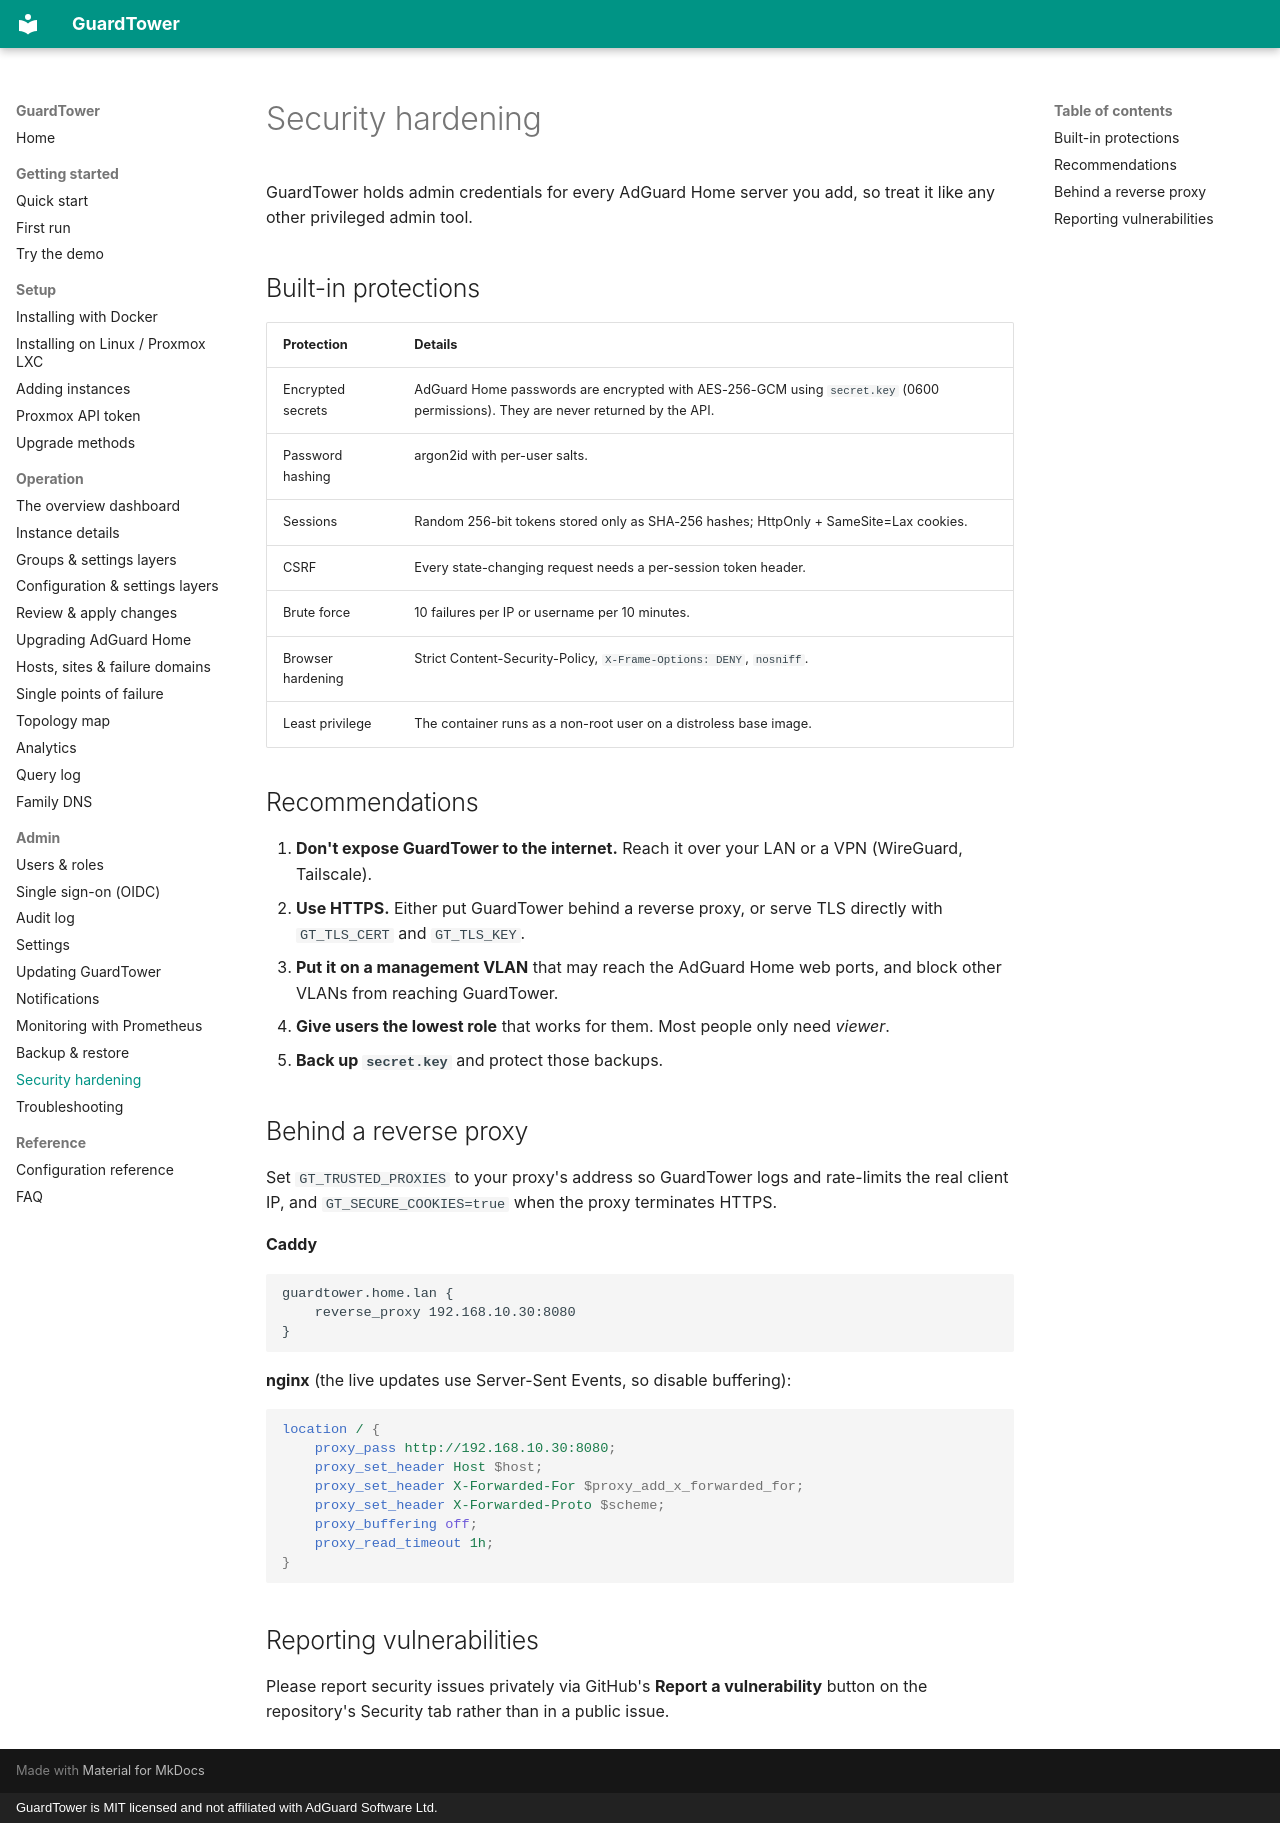

repository: hurseyc/GuardTower · page: admin/security/index.html · generator: mkdocs · copyright: GuardTower is MIT licensed and not affiliated with AdGuard Software Ltd.

---
title: Security hardening
section: Admin
order: 40
summary: Recommended deployment practices, TLS and reverse-proxy setup.
---

# Security hardening

GuardTower holds admin credentials for every AdGuard Home server you add, so treat it like any other privileged admin tool.

## Built-in protections

| Protection | Details |
|---|---|
| Encrypted secrets | AdGuard Home passwords are encrypted with AES-256-GCM using `secret.key` (0600 permissions). They are never returned by the API. |
| Password hashing | argon2id with per-user salts. |
| Sessions | Random 256-bit tokens stored only as SHA-256 hashes; HttpOnly + SameSite=Lax cookies. |
| CSRF | Every state-changing request needs a per-session token header. |
| Brute force | 10 failures per IP or username per 10 minutes. |
| Browser hardening | Strict Content-Security-Policy, `X-Frame-Options: DENY`, `nosniff`. |
| Least privilege | The container runs as a non-root user on a distroless base image. |

## Recommendations

1. **Don't expose GuardTower to the internet.** Reach it over your LAN or a VPN (WireGuard, Tailscale).
2. **Use HTTPS.** Either put GuardTower behind a reverse proxy, or serve TLS directly with `GT_TLS_CERT` and `GT_TLS_KEY`.
3. **Put it on a management VLAN** that may reach the AdGuard Home web ports, and block other VLANs from reaching GuardTower.
4. **Give users the lowest role** that works for them. Most people only need *viewer*.
5. **Back up `secret.key`** and protect those backups.

## Behind a reverse proxy

Set `GT_TRUSTED_PROXIES` to your proxy's address so GuardTower logs and rate-limits the real client IP, and `GT_SECURE_COOKIES=true` when the proxy terminates HTTPS.

**Caddy**

```
guardtower.home.lan {
    reverse_proxy 192.168.10.30:8080
}
```

**nginx** (the live updates use Server-Sent Events, so disable buffering):

```nginx
location / {
    proxy_pass http://192.168.10.30:8080;
    proxy_set_header Host $host;
    proxy_set_header X-Forwarded-For $proxy_add_x_forwarded_for;
    proxy_set_header X-Forwarded-Proto $scheme;
    proxy_buffering off;
    proxy_read_timeout 1h;
}
```

## Reporting vulnerabilities

Please report security issues privately via GitHub's **Report a vulnerability** button on the repository's Security tab rather than in a public issue.
